Run: headless pygame with SDL's dummy video driver; simulated clock (each Clock.tick advances the game by its frame time, no real sleeping); random seed 0; keys injected as events and as key.get_pressed() state; mouse plan: one left click at the window centre at the start of phase 2, then a move to the lower-right quarter at the start of phase 3.
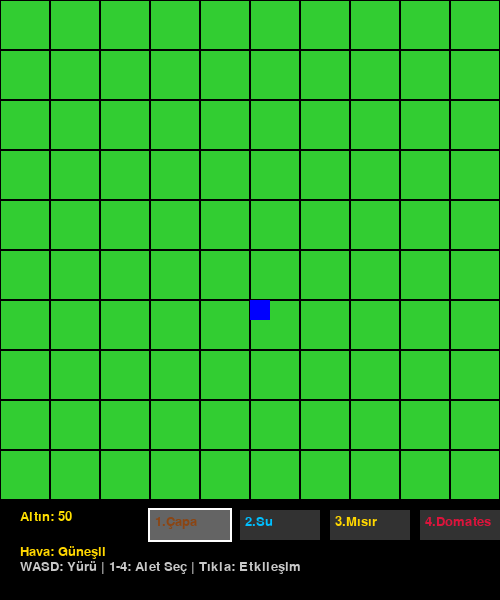
Frame 1 of 4 · flips 1–60 · no input
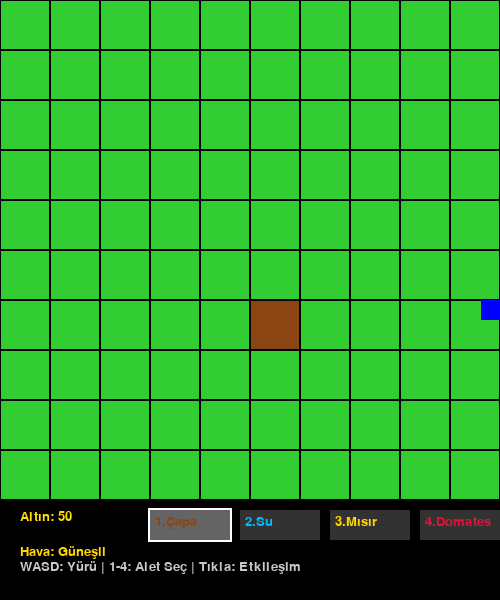
Frame 2 of 4 · flips 61–180 · clicked the window centre · tapped SPACE, RETURN · held RIGHT (→), D
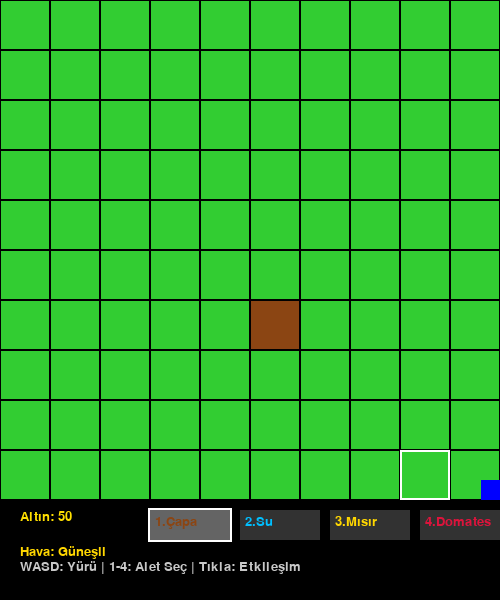
Frame 3 of 4 · flips 181–300 · moved the mouse to the lower-right quarter · held DOWN (↓), S
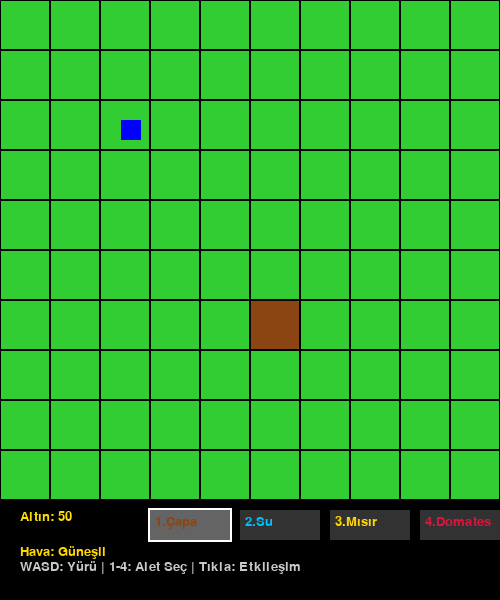
Frame 4 of 4 · flips 301–420 · held LEFT (←), A, UP (↑), W

The pygame program that drew these frames:

import pygame
import time
import random

# Pygame başlatma
pygame.init()

# Ekran Ayarları
SCREEN_WIDTH = 500
SCREEN_HEIGHT = 600  # Alt kısımda bilgi paneli için yer
GRID_SIZE = 10
CELL_SIZE = SCREEN_WIDTH // GRID_SIZE
screen = pygame.display.set_mode((SCREEN_WIDTH, SCREEN_HEIGHT))
pygame.display.set_caption("Çiftlik Yönetimi")

# Renkler
BROWN = (139, 69, 19)      # Toprak
YELLOW = (255, 215, 0)     # Mısır
RED = (220, 20, 60)        # Domates
GREEN = (34, 139, 34)      # Hasada Hazır
WHITE = (255, 255, 255)
BLACK = (0, 0, 0)
BLUE = (0, 191, 255)       # Yağmur
GOLD_COLOR = (255, 223, 0)
GRASS_COLOR = (50, 205, 50) # Çimen
WET_SOIL_COLOR = (80, 40, 10) # Islak Toprak
PLAYER_COLOR = (0, 0, 255) # Oyuncu Karakteri

# Oyun Değişkenleri
grid = []  # Izgara verisi
gold = 50  # Başlangıç parası artırıldı
font = pygame.font.SysFont("Arial", 20)

# Oyuncu Değişkenleri
player = pygame.Rect(SCREEN_WIDTH // 2, SCREEN_HEIGHT // 2, 20, 20)
PLAYER_SPEED = 3
tools = ['hoe', 'water', 'corn', 'tomato']
current_tool = 'hoe' # Başlangıç aleti

# Tohum Verileri
SEEDS = {
    'corn': {'name': 'Mısır', 'cost': 10, 'sell': 18, 'color': YELLOW},
    'tomato': {'name': 'Domates', 'cost': 20, 'sell': 35, 'color': RED}
}

# Hava Durumu Değişkenleri
is_raining = False
next_weather_change = time.time() + 5

# Izgarayı başlat
for row in range(GRID_SIZE):
    grid_row = []
    for col in range(GRID_SIZE):
        # state: 'grass', 'soil', 'growing', 'ready'
        # watered: True/False
        grid_row.append({'state': 'grass', 'watered': False, 'plant_time': 0, 'color': GRASS_COLOR, 'crop_type': None})
    grid.append(grid_row)

def draw_grid():
    for row in range(GRID_SIZE):
        for col in range(GRID_SIZE):
            rect = pygame.Rect(col * CELL_SIZE, row * CELL_SIZE, CELL_SIZE, CELL_SIZE)
            
            # Hücre rengini belirle
            cell = grid[row][col]
            
            # Toprak Rengi (Kuru veya Islak)
            base_color = cell['color']
            if cell['state'] != 'grass' and cell['watered']:
                base_color = WET_SOIL_COLOR
            
            pygame.draw.rect(screen, base_color, rect)
            pygame.draw.rect(screen, BLACK, rect, 1) # Çerçeve
            
            # Ekin Çizimi (Eğer büyüyorsa veya hazırsa)
            if cell['state'] in ['growing', 'ready']:
                crop_color = cell['color'] if cell['state'] == 'ready' else SEEDS[cell['crop_type']]['color']
                # Büyüme aşamasına göre boyut (Hazırsa tam, büyüyorsa küçük)
                size_offset = 10 if cell['state'] == 'growing' else 5
                pygame.draw.circle(screen, crop_color, rect.center, CELL_SIZE//2 - size_offset)

def draw_rain():
    if is_raining:
        for _ in range(20): # Her karede 20 damla çiz
            rx = random.randint(0, SCREEN_WIDTH)
            ry = random.randint(0, 500)
            pygame.draw.line(screen, BLUE, (rx, ry), (rx, ry+10), 2)

def draw_ui():
    pygame.draw.rect(screen, BLACK, (0, 500, SCREEN_WIDTH, 100))
    
    # Altın Göstergesi
    gold_text = font.render(f"Altın: {gold}", True, GOLD_COLOR)
    screen.blit(gold_text, (20, 510))
    
    # Alet Çubuğu (Inventory)
    tools_ui = [
        ("1.Çapa", 'hoe', BROWN),
        ("2.Su", 'water', BLUE),
        ("3.Mısır", 'corn', YELLOW),
        ("4.Domates", 'tomato', RED)
    ]
    
    start_x = 150
    for name, tool_key, color in tools_ui:
        bg_color = (50, 50, 50)
        if current_tool == tool_key:
            bg_color = (100, 100, 100) # Seçili olanı vurgula
            pygame.draw.rect(screen, WHITE, (start_x-2, 510-2, 84, 34), 2)
            
        pygame.draw.rect(screen, bg_color, (start_x, 510, 80, 30))
        text = font.render(name, True, color)
        screen.blit(text, (start_x + 5, 515))
        start_x += 90
    
    # Hava Durumu Bilgisi
    weather_text = font.render(f"Hava: {'YAĞMURLU (Hızlı Büyüme)' if is_raining else 'Güneşli'}", True, BLUE if is_raining else YELLOW)
    screen.blit(weather_text, (20, 545))
    
    info = font.render("WASD: Yürü | 1-4: Alet Seç | Tıkla: Etkileşim", True, (200, 200, 200))
    screen.blit(info, (20, 560))

running = True
clock = pygame.time.Clock()

while running:
    current_time = time.time()
    
    # Hava Durumu Kontrolü (Rastgele Değişim)
    if current_time > next_weather_change:
        is_raining = not is_raining
        next_weather_change = current_time + random.randint(5, 15) # 5-15 saniye arası sürsün

    # Klavye Kontrolleri (Hareket ve Alet Seçimi)
    keys = pygame.key.get_pressed()
    if keys[pygame.K_w] and player.y > 0: player.y -= PLAYER_SPEED
    if keys[pygame.K_s] and player.y < 500 - player.height: player.y += PLAYER_SPEED
    if keys[pygame.K_a] and player.x > 0: player.x -= PLAYER_SPEED
    if keys[pygame.K_d] and player.x < SCREEN_WIDTH - player.width: player.x += PLAYER_SPEED

    if keys[pygame.K_1]: current_tool = 'hoe'
    if keys[pygame.K_2]: current_tool = 'water'
    if keys[pygame.K_3]: current_tool = 'corn'
    if keys[pygame.K_4]: current_tool = 'tomato'

    # Olayları İşle
    for event in pygame.event.get():
        if event.type == pygame.QUIT:
            running = False
        
        if event.type == pygame.MOUSEBUTTONDOWN:
            x, y = pygame.mouse.get_pos()
            
            # Oyuncu tarlaya yakın mı? (Mesafe kontrolü)
            dist = ((player.centerx - x)**2 + (player.centery - y)**2)**0.5
            
            if y < 500 and dist < 100: # Sadece yakındaki karelere işlem yapabilir
                col = x // CELL_SIZE
                row = y // CELL_SIZE
                cell = grid[row][col]
                
                # 1. ÇAPA (HOE): Çimen -> Toprak
                if current_tool == 'hoe':
                    if cell['state'] == 'grass':
                        cell['state'] = 'soil'
                        cell['color'] = BROWN
                
                # 2. SU (WATER): Toprak -> Islak Toprak
                elif current_tool == 'water':
                    if cell['state'] in ['soil', 'growing', 'ready']:
                        cell['watered'] = True

                # 3/4. TOHUM EKME (CORN/TOMATO)
                elif current_tool in ['corn', 'tomato']:
                    if cell['state'] == 'soil': # Sadece sürülmüş toprağa ekilir
                        cost = SEEDS[current_tool]['cost']
                        if gold >= cost:
                            gold -= cost
                            cell['state'] = 'growing'
                            cell['plant_time'] = current_time
                            cell['crop_type'] = current_tool
                            # Renk hemen değişmez, filizlenince değişir
                        else:
                            print("Yetersiz Bakiye!")

                # HASAT (Herhangi bir aletle tıklayınca)
                if cell['state'] == 'ready':
                    crop_type = cell['crop_type']
                    gain = SEEDS[crop_type]['sell']
                    gold += gain
                    
                    cell['state'] = 'soil' # Hasat edilince tekrar toprak olur
                    cell['color'] = BROWN
                    cell['plant_time'] = 0
                    cell['watered'] = False # Hasat sonrası kurur

    # Büyüme Kontrolü
    for row in range(GRID_SIZE):
        for col in range(GRID_SIZE):
            cell = grid[row][col]
            
            # Yağmur varsa otomatik sula
            if is_raining and cell['state'] != 'grass':
                cell['watered'] = True

            if cell['state'] == 'growing':
                # Sadece SULANMIŞSA büyür
                if cell['watered']:
                    growth_duration = 3 if is_raining else 6
                    if current_time - cell['plant_time'] >= growth_duration:
                        cell['state'] = 'ready'
                        cell['color'] = GREEN

    # Çizim
    screen.fill(BLACK)
    draw_grid()
    draw_rain() # Yağmuru ızgaranın üzerine çiz
    
    # Oyuncuyu Çiz
    pygame.draw.rect(screen, PLAYER_COLOR, player)
    
    # Fare İmleci Vurgusu (Menzil içindeyse)
    mx, my = pygame.mouse.get_pos()
    dist = ((player.centerx - mx)**2 + (player.centery - my)**2)**0.5
    if my < 500 and dist < 100:
        col = mx // CELL_SIZE
        row = my // CELL_SIZE
        highlight_rect = pygame.Rect(col * CELL_SIZE, row * CELL_SIZE, CELL_SIZE, CELL_SIZE)
        pygame.draw.rect(screen, WHITE, highlight_rect, 2)

    draw_ui()
    
    pygame.display.flip()
    clock.tick(60)

pygame.quit()
